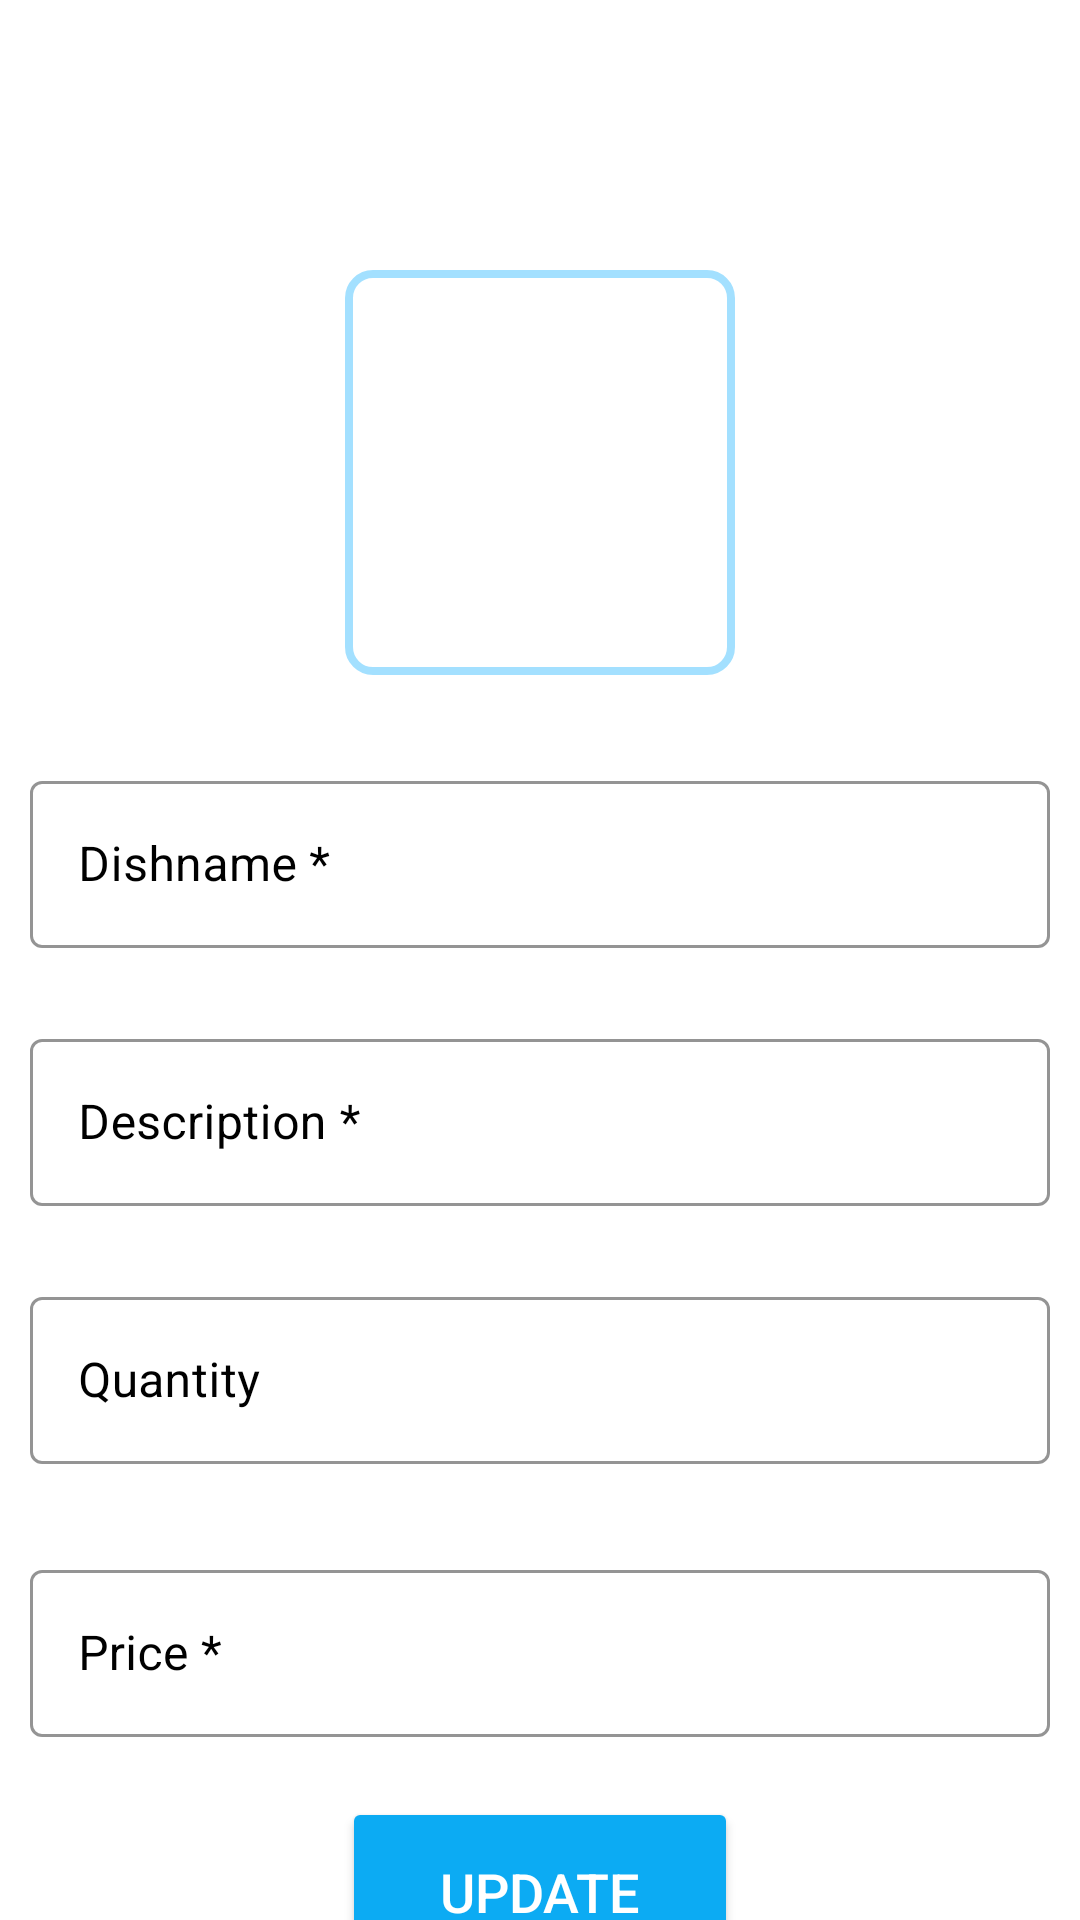

Reconstruct the res/layout file that produces this screen, plus the resources it refers to.
<!-- AndroidManifest.xml: application theme Theme.Eres -->
<!-- res/layout/activity_productedit.xml -->
<?xml version="1.0" encoding="utf-8"?>
<androidx.constraintlayout.widget.ConstraintLayout xmlns:android="http://schemas.android.com/apk/res/android"
    xmlns:app="http://schemas.android.com/apk/res-auto"
    xmlns:tools="http://schemas.android.com/tools"
    android:layout_width="match_parent"
    android:layout_height="match_parent"
    android:background="#FFFFFF"
    tools:context=".productedit">

    <ImageView
        android:id="@+id/ivbac3"
        android:layout_width="40dp"
        android:layout_height="60dp"
        android:layout_marginStart="10dp"
        android:layout_marginTop="10dp"
        android:clickable="true"
        app:layout_constraintStart_toStartOf="parent"
        app:layout_constraintTop_toTopOf="parent"
        app:srcCompat="@drawable/ic_back_black" />

    <ImageButton
        android:id="@+id/addimage"
        android:layout_width="130dp"
        android:layout_height="135dp"
        android:layout_marginTop="90dp"
        android:background="@drawable/camerashapebtn"
        android:src="@drawable/ic_camera"
        app:layout_constraintEnd_toEndOf="parent"
        app:layout_constraintStart_toStartOf="parent"
        app:layout_constraintTop_toTopOf="parent" />

    <com.google.android.material.textfield.TextInputLayout
        android:id="@+id/dish"
        style="@style/Widget.MaterialComponents.TextInputLayout.OutlinedBox"
        android:layout_width="match_parent"
        android:layout_height="wrap_content"
        android:layout_marginTop="20dp"
        android:backgroundTint="#FFFFFF"
        android:hint="Dishname *"
        android:padding="10dp"
        android:textColorHint="#000000"
        app:boxStrokeColor="#000000"
        app:layout_constraintEnd_toEndOf="parent"
        app:layout_constraintHorizontal_bias="1.0"
        app:layout_constraintStart_toStartOf="parent"
        app:layout_constraintTop_toBottomOf="@+id/addimage">

        <com.google.android.material.textfield.TextInputEditText
            android:id="@+id/dishname"
            android:layout_width="match_parent"
            android:layout_height="wrap_content"
            android:backgroundTint="#000000"
            android:inputType="textLongMessage|text"
            android:textColor="#000000"
            android:textColorHint="#000000" />
    </com.google.android.material.textfield.TextInputLayout>

    <com.google.android.material.textfield.TextInputLayout
        android:id="@+id/desc"
        style="@style/Widget.MaterialComponents.TextInputLayout.OutlinedBox"
        android:layout_width="match_parent"
        android:layout_height="wrap_content"
        android:layout_marginTop="5dp"
        android:backgroundTint="#FFFFFF"
        android:hint="Description *"
        android:padding="10dp"
        android:textColorHint="#000000"
        app:boxStrokeColor="#000000"
        app:layout_constraintEnd_toEndOf="parent"
        app:layout_constraintHorizontal_bias="1.0"
        app:layout_constraintStart_toStartOf="parent"
        app:layout_constraintTop_toBottomOf="@+id/dish">

        <com.google.android.material.textfield.TextInputEditText
            android:id="@+id/descr"
            android:layout_width="match_parent"
            android:layout_height="wrap_content"
            android:backgroundTint="#000000"
            android:inputType="textLongMessage|text"
            android:textColor="#000000"
            android:textColorHint="#000000" />
    </com.google.android.material.textfield.TextInputLayout>

    <com.google.android.material.textfield.TextInputLayout
        android:id="@+id/quantity"
        style="@style/Widget.MaterialComponents.TextInputLayout.OutlinedBox"
        android:layout_width="match_parent"
        android:layout_height="wrap_content"
        android:layout_marginTop="5dp"
        android:backgroundTint="#FFFFFF"
        android:hint="Quantity"
        android:padding="10dp"
        android:textColorHint="#000000"
        app:boxStrokeColor="#000000"
        app:layout_constraintEnd_toEndOf="parent"
        app:layout_constraintHorizontal_bias="1.0"
        app:layout_constraintStart_toStartOf="parent"
        app:layout_constraintTop_toBottomOf="@+id/desc">

        <com.google.android.material.textfield.TextInputEditText
            android:id="@+id/quant"
            android:layout_width="match_parent"
            android:layout_height="wrap_content"
            android:backgroundTint="#000000"
            android:inputType="number"
            android:maxLength="10"
            android:textColor="#000000"
            android:textColorHint="#000000" />
    </com.google.android.material.textfield.TextInputLayout>

    <com.google.android.material.textfield.TextInputLayout
        android:id="@+id/price"
        style="@style/Widget.MaterialComponents.TextInputLayout.OutlinedBox"
        android:layout_width="match_parent"
        android:layout_height="wrap_content"
        android:layout_marginTop="10dp"
        android:backgroundTint="#FFFFFF"
        android:hint="Price *"
        android:padding="10dp"
        android:textColorHint="#000000"
        app:boxStrokeColor="#000000"
        app:layout_constraintEnd_toEndOf="parent"
        app:layout_constraintHorizontal_bias="1.0"
        app:layout_constraintStart_toStartOf="parent"
        app:layout_constraintTop_toBottomOf="@+id/quantity">

        <com.google.android.material.textfield.TextInputEditText
            android:id="@+id/pric"
            android:layout_width="match_parent"
            android:layout_height="wrap_content"
            android:backgroundTint="#000000"
            android:inputType="number"
            android:maxLength="10"
            android:textColor="#000000"
            android:textColorHint="#000000" />
    </com.google.android.material.textfield.TextInputLayout>

    <Button
        android:id="@+id/postsubmit"
        android:layout_width="132dp"
        android:layout_height="63dp"
        android:layout_marginTop="10dp"
        android:backgroundTint="#0CABF3"
        android:text="Update"
        android:textColor="#FFFFFF"
        android:textSize="18sp"
        app:layout_constraintEnd_toEndOf="parent"
        app:layout_constraintStart_toStartOf="parent"
        app:layout_constraintTop_toBottomOf="@+id/price" />

    <LinearLayout
        android:id="@+id/linearLayout"
        android:layout_width="wrap_content"
        android:layout_height="wrap_content"
        android:layout_marginTop="30dp"
        android:orientation="horizontal"
        app:layout_constraintEnd_toEndOf="parent"
        app:layout_constraintStart_toStartOf="parent"
        app:layout_constraintTop_toBottomOf="@+id/addimage"/>
</androidx.constraintlayout.widget.ConstraintLayout>
<!-- resources referenced by this layout -->
<resources>
  <!-- drawable camerashapebtn (drawable) -->
  <?xml version="1.0" encoding="utf-8"?>
  <shape xmlns:android="http://schemas.android.com/apk/res/android">
  
      <corners android:radius="8dp"/>
      <stroke android:color="#9966CCFF"
          android:width="2.5dp"/>
      <solid android:color="@color/white"/>
  
  </shape>
  <style name="Theme.Eres" parent="Theme.MaterialComponents.DayNight.DarkActionBar">
          
          <item name="colorPrimary">@color/purple_500</item>
          <item name="colorPrimaryVariant">@color/purple_700</item>
          <item name="colorOnPrimary">@color/white</item>
          
          <item name="colorSecondary">@color/teal_200</item>
          <item name="colorSecondaryVariant">@color/teal_700</item>
          <item name="colorOnSecondary">@color/black</item>
          
          <item name="android:statusBarColor" tools:targetApi="l">?attr/colorPrimaryVariant</item>
          
      </style>
  <color name="white">#FFFFFFFF</color>
  <color name="purple_500">#FF6200EE</color>
  <color name="purple_700">#FF3700B3</color>
  <color name="teal_200">#FF03DAC5</color>
  <color name="teal_700">#FF018786</color>
  <color name="black">#FF000000</color>
</resources>
